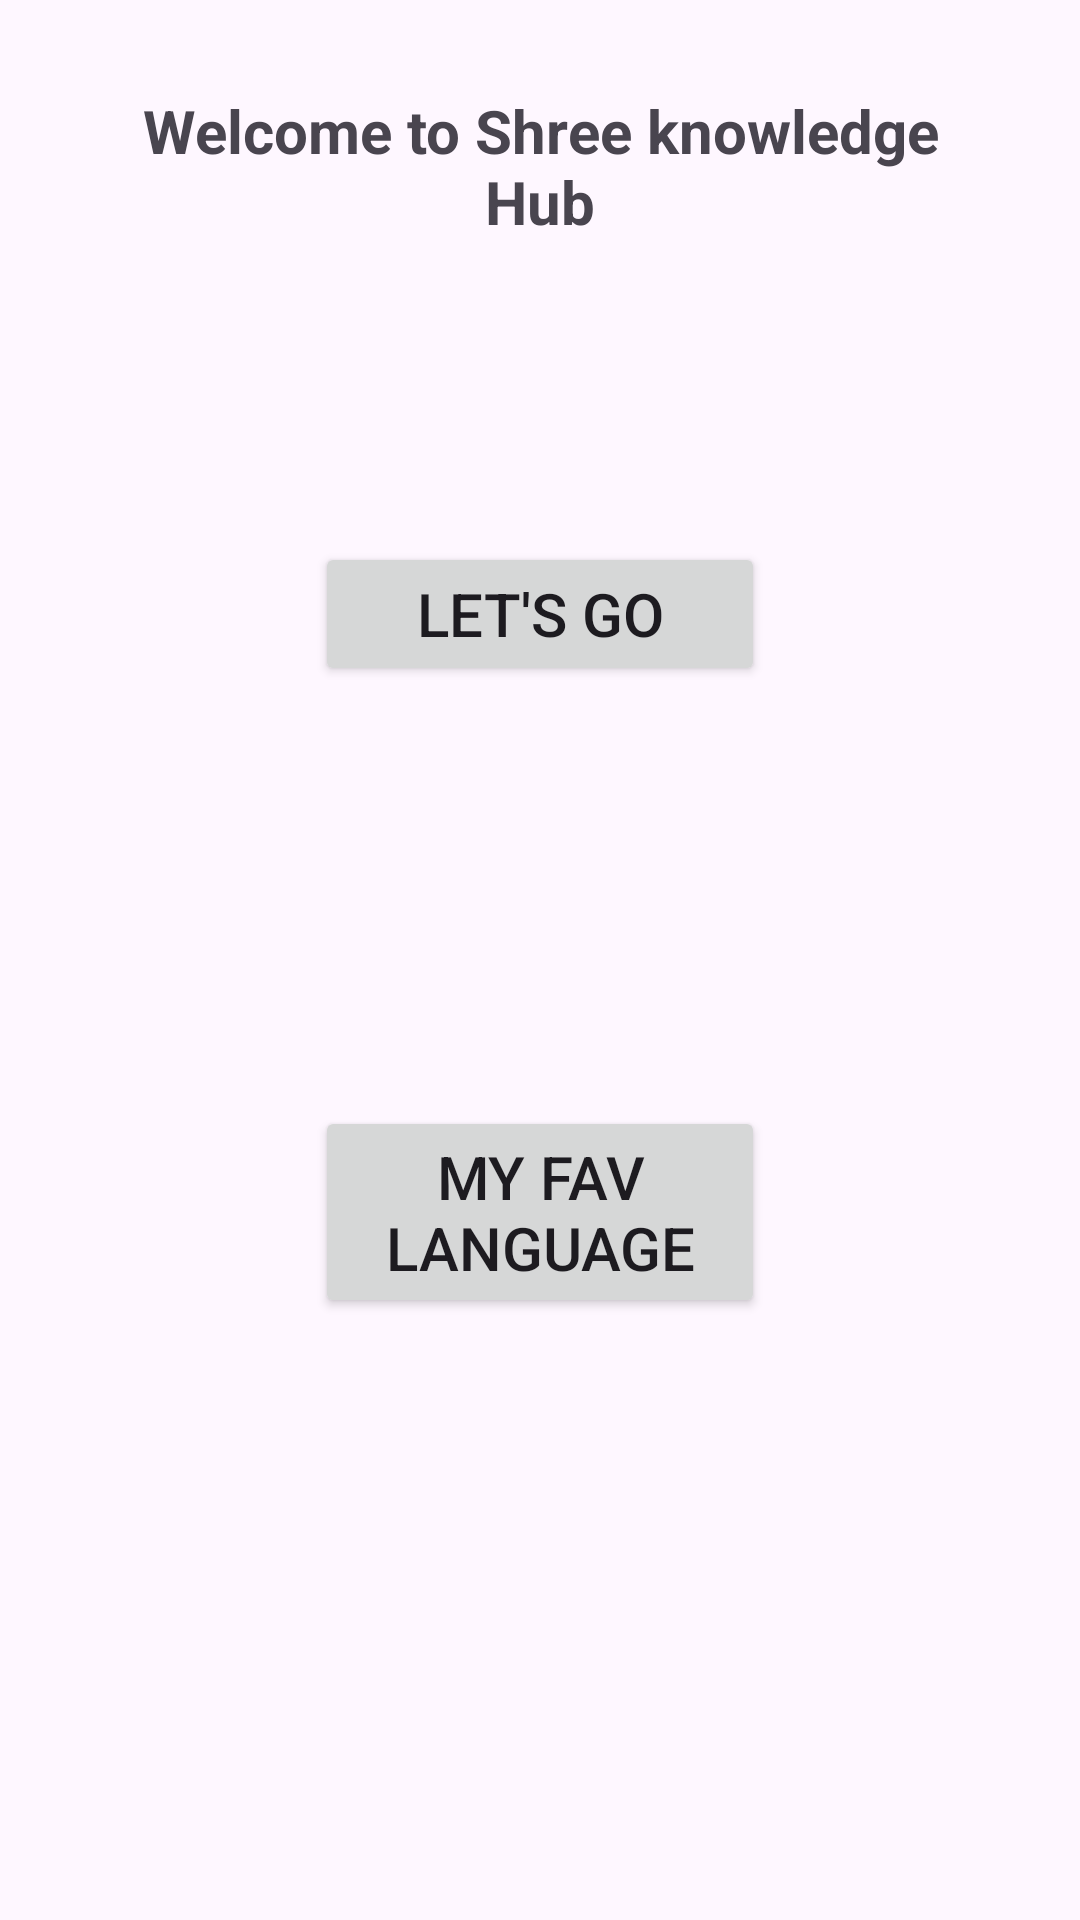

Produce the Android XML layout that renders to this screen, including the resource entries it uses.
<!-- AndroidManifest.xml: application theme Theme.Prcatice1 -->
<!-- res/layout/activity_main.xml -->
<?xml version="1.0" encoding="utf-8"?>
<LinearLayout xmlns:android="http://schemas.android.com/apk/res/android"
    xmlns:app="http://schemas.android.com/apk/res-auto"
    xmlns:tools="http://schemas.android.com/tools"
    android:id="@+id/main"
    android:layout_width="match_parent"
    android:layout_height="match_parent"
    android:orientation="vertical"
    tools:context=".MainActivity">

    <TextView
        android:id="@+id/textView3"
        android:layout_width="wrap_content"
        android:layout_gravity="center"
        android:gravity="center"
        android:layout_margin="30dp"
        android:textStyle="bold"
        android:textSize="20dp"
        android:layout_height="wrap_content"
        android:text="Welcome to Shree knowledge Hub" />

    <Button
        android:id="@+id/button"
        android:layout_width="150dp"
        android:layout_height="wrap_content"
        android:gravity="center"
        android:layout_gravity="center"
        android:layout_margin="70dp"
        android:textSize="20dp"
        android:text="Let's Go" />


    <Button
        android:id="@+id/fav"
        android:layout_width="150dp"
        android:layout_height="wrap_content"
        android:gravity="center"
        android:layout_gravity="center"
        android:layout_margin="70dp"
        android:textSize="20dp"
        android:text="My fav language" />


</LinearLayout>
<!-- resources referenced by this layout -->
<resources>
  <style name="Theme.Prcatice1" parent="Base.Theme.Prcatice1" />
  <style name="Base.Theme.Prcatice1" parent="Theme.Material3.DayNight.NoActionBar">
          
          
      </style>
</resources>
